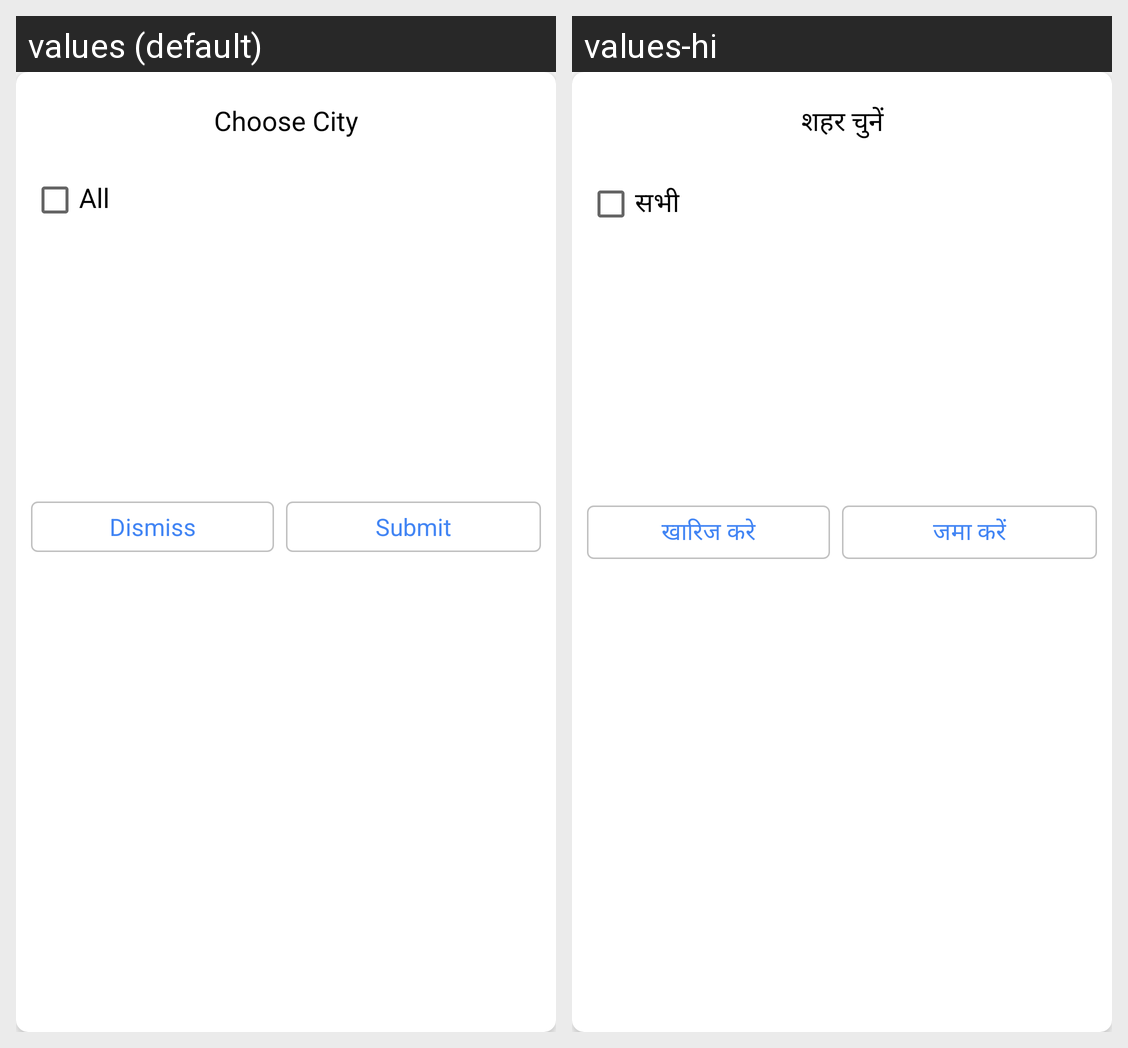

Translations of the strings shown on this Android screen, per locale in the grid:
Android screen res/layout/layout_selectgeo2.xml rendered under 2 locales, left to right: values (default), values-hi. Device: Nexus 5 (rendered at 1080×1920; each locale shown at half size, 540×960, under a caption strip naming it); theme AppTheme.NoActionBar.
Strings drawn on this screen, with the default value and each locale's value (text and hints the layout hard-codes, and strings that could not be matched under every locale, appear in the picture but are not listed):

filter_city
  values: Choose City
  values-hi: शहर चुनें

checkbox_all
  values: All
  values-hi: सभी

button_dismiss
  values: Dismiss
  values-hi: खारिज करे

button_submit
  values: Submit
  values-hi: जमा करें
